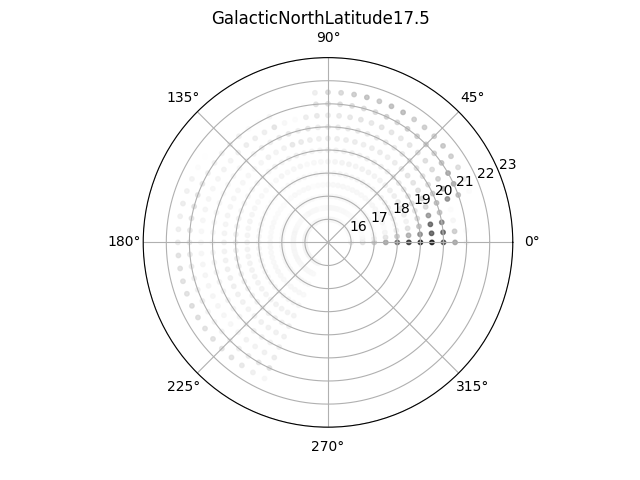

Values plotted in this chart, from the file beside it:
, 16, 16.5, 17, 17.5, 18, 18.5, 19, 19.5, 20, 20.5, 21, 21.5, 22
0, 4484, 7208, 12117, 21096, 34825, 46022, 51790, 52912, 40402, 21059, 2455, 22, 1
5, 1504, 2363, 3998, 7015, 12402, 18846, 26476, 38016, 35738, 12094, 953, 4, 1
10, 719, 1077, 1658, 2723, 4541, 7494, 14499, 35930, 28961, 2235, 23, 1, 1
15, 368, 528, 676, 1029, 1778, 3157, 9073, 24282, 14774, 961, 7, 1, 1
20, 623, 891, 1431, 2081, 3154, 4655, 6367, 9100, 16153, 26802, 15288, 903, 4
25, 895, 1317, 1893, 2887, 4354, 6306, 7800, 9360, 12646, 19544, 19569, 4092, 58
30, 1060, 1393, 1959, 2687, 4042, 5539, 6849, 7897, 8724, 11860, 20877, 8286, 142
35, 817, 1142, 1529, 2154, 3058, 4041, 5223, 6491, 7221, 8528, 14266, 12155, 669
40, 940, 1145, 1509, 2207, 3045, 3953, 5440, 6685, 7283, 8149, 10944, 13550, 2135
45, 894, 1094, 1326, 1849, 2623, 3636, 4997, 5837, 6731, 7878, 12218, 11971, 1271
50, 789, 957, 1147, 1718, 2178, 3050, 3850, 4586, 5250, 6259, 11611, 12103, 277
55, 889, 1052, 1269, 1678, 2266, 2770, 3427, 4201, 4888, 5947, 11864, 11988, 343
60, 1225, 1367, 1642, 1961, 2576, 3324, 4105, 4788, 5557, 6231, 9667, 16426, 1078
65, 1425, 1452, 1704, 2028, 2564, 3245, 4047, 4682, 5706, 6792, 10817, 15601, 1478
70, 1390, 1433, 1565, 1749, 2122, 2666, 3266, 4096, 4867, 5873, 8642, 13289, 2512
75, 1804, 1796, 1977, 2030, 2522, 3107, 3746, 4619, 5606, 6472, 8451, 14904, 2325
80, 1799, 1821, 1899, 2008, 2409, 2861, 3454, 4479, 5115, 5845, 8223, 12538, 1124
85, 1937, 1821, 1594, 1674, 2029, 2469, 3260, 4361, 5170, 5211, 8070, 9344, 561
90, 2115, 1839, 1731, 1768, 1935, 2452, 3501, 4616, 5083, 5092, 7228, 9348, 1152
95, 1196, 1125, 1127, 1078, 1296, 1740, 2592, 3592, 4324, 5401, 7161, 4150, 265
100, 1166, 1110, 1152, 1236, 1494, 1818, 2805, 4149, 6215, 4540, 598, 18, 1
105, 657, 636, 699, 760, 892, 1351, 2844, 5032, 3908, 996, 42, 1, 1
110, 1570, 1604, 1625, 1672, 1864, 2386, 3557, 5752, 5462, 1913, 187, 4, 1
115, 1539, 1553, 1487, 1452, 1598, 2090, 2950, 3482, 4496, 6434, 2457, 33, 1
120, 1507, 1460, 1310, 1347, 1488, 1764, 2315, 2727, 3679, 4133, 533, 4, 1
125, 2126, 1895, 1816, 1822, 2023, 2561, 3255, 3828, 4049, 4229, 1063, 20, 1
130, 1397, 1260, 1081, 1093, 1248, 1708, 2272, 2358, 2641, 4412, 3388, 171, 1
135, 1428, 1053, 998, 955, 1070, 1434, 2007, 2062, 2011, 3453, 3804, 343, 1
140, 1437, 1156, 915, 913, 1069, 1553, 2142, 2183, 1925, 2692, 2885, 198, 1
145, 1607, 1281, 1088, 1025, 1192, 1723, 2166, 2077, 1911, 3098, 3287, 320, 1
150, 1639, 1344, 1068, 1067, 1223, 1732, 2114, 2097, 1911, 2561, 3942, 879, 6
155, 1948, 1613, 1365, 1181, 1364, 1986, 2410, 2244, 1812, 2184, 5621, 3018, 48
160, 2210, 1837, 1470, 1458, 1665, 2285, 2623, 2372, 1863, 2453, 6430, 3596, 147
165, 2684, 2419, 1973, 1764, 1960, 2800, 3175, 2838, 2313, 2630, 7043, 4564, 149
170, 2207, 1975, 1544, 1431, 1755, 2469, 2903, 2519, 1967, 2245, 6812, 3922, 41
175, 2406, 2135, 1707, 1627, 1935, 2872, 3308, 2887, 2004, 1880, 5714, 4204, 101
180, 2549, 2173, 1858, 1896, 2195, 3145, 3703, 3140, 2230, 1876, 5128, 5282, 221
185, 2334, 1987, 1732, 1687, 2100, 2993, 3572, 3080, 2300, 2079, 5037, 7255, 514
190, 2464, 2065, 1782, 1792, 2198, 3071, 3767, 3447, 2610, 2385, 5019, 7566, 1390
195, 2505, 2130, 1884, 1842, 2292, 3086, 4009, 3902, 2924, 2544, 4104, 7591, 2758
200, 2327, 1942, 1701, 1737, 2133, 3058, 3784, 3771, 3006, 2469, 3891, 7506, 2529
205, 2416, 2226, 1910, 2046, 2398, 3079, 3828, 3819, 2949, 2436, 4446, 8581, 2063
210, 2412, 2116, 1953, 2093, 2428, 3100, 3551, 3580, 2973, 2292, 2866, 8204, 2718
215, 2377, 1971, 1876, 1956, 2393, 2953, 3287, 3398, 2681, 2131, 2634, 7412, 2444
220, 2062, 1789, 1738, 1839, 2274, 2834, 3324, 3093, 2610, 2011, 2912, 7421, 1328
225, 1846, 1535, 1497, 1704, 2284, 2851, 3305, 3397, 2879, 2401, 3468, 7021, 740
230, 2017, 1722, 1676, 1962, 2451, 3282, 3688, 3679, 3412, 3214, 4249, 7058, 1193
235, 2118, 1668, 1705, 2035, 2625, 3208, 3594, 3589, 3422, 3082, 4547, 5638, 396
240, 2051, 1749, 1658, 1968, 2463, 3232, 3592, 3680, 3501, 3689, 5588, 3788, 161
245, 1777, 1529, 1494, 1769, 2245, 2995, 3520, 3721, 3770, 4660, 6875, 2149, 45
